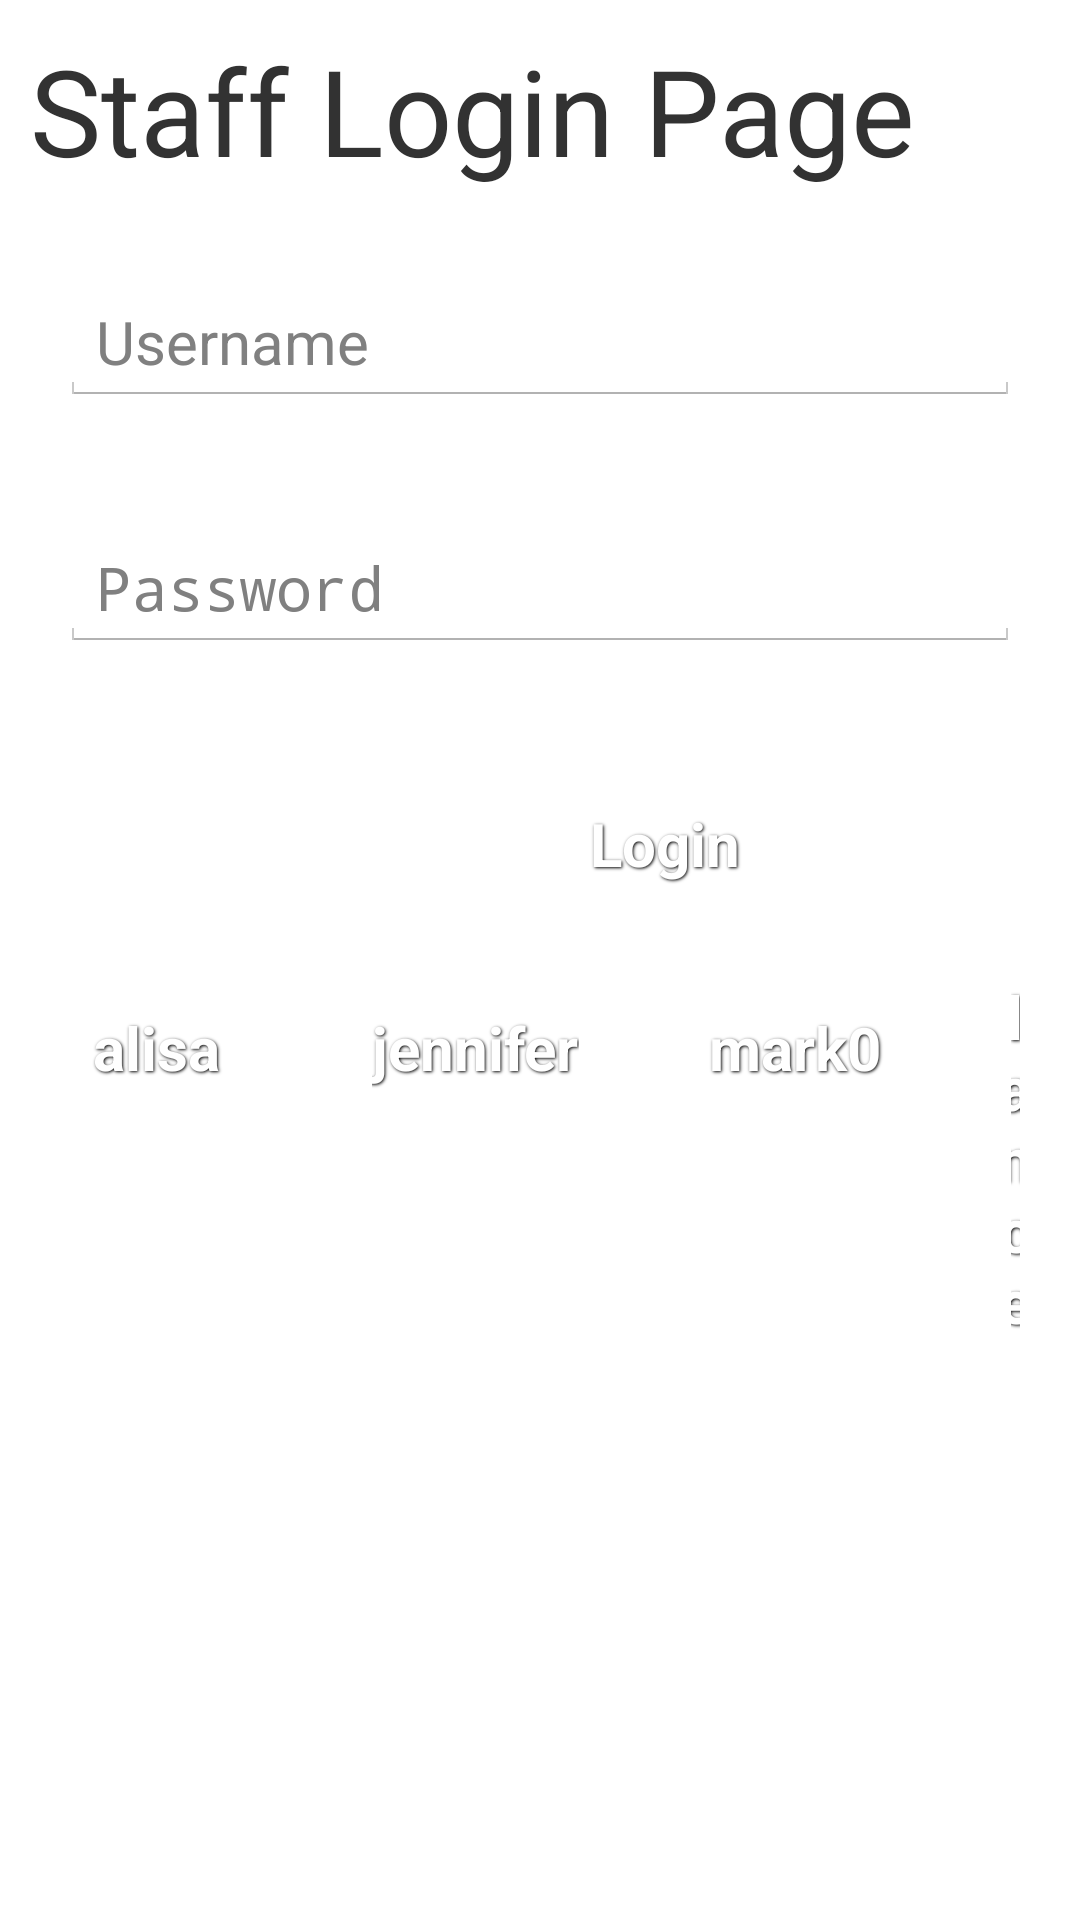

Layout XML and referenced resources for this Android screen:
<!-- AndroidManifest.xml: application theme android:Theme.Holo.Light -->
<!-- res/layout/login.xml -->
<?xml version="1.0" encoding="utf-8"?>
<LinearLayout xmlns:android="http://schemas.android.com/apk/res/android"
              android:layout_width="match_parent"
              android:layout_height="match_parent"
              android:background="#FFFFFF"
              android:orientation="vertical">

    <TextView
        android:padding="10dp"
        android:layout_width="wrap_content"
        android:layout_height="wrap_content"
        android:text="Staff Login Page"
        android:textSize="40sp"/>

    <EditText
        android:id="@+id/UsernameEditText"
        android:layout_width="match_parent"
        android:layout_height="wrap_content"
        android:layout_margin="20dp"
        android:maxLines="1"
        android:maxLength="20"
        android:hint="Username"
        android:textSize="20dp"/>

    <EditText
        android:id="@+id/PasswordEditText"
        android:layout_width="match_parent"
        android:layout_height="wrap_content"
        android:layout_margin="20dp"
        android:hint="Password"
        android:maxLines="1"
        android:maxLength="20"
        android:inputType="textPassword"
        android:textSize="20dp"/>


    <Button
        android:id="@+id/LoginButton"
        style="@style/ButtonText"
        android:layout_width="wrap_content"
        android:layout_height="wrap_content"
        android:layout_gravity="right"
        android:layout_margin="20dp"
        android:ems="10"
        android:background="@drawable/btn_black"
        android:text="Login"
        android:textSize="20dp"/>

    <LinearLayout
        android:layout_width="match_parent"
        android:layout_height="wrap_content"
        android:orientation="horizontal">

        <Button
            android:id="@+id/btnA"
            style="@style/ButtonText"
            android:layout_width="wrap_content"
            android:layout_height="wrap_content"
            android:layout_gravity="right"
            android:layout_margin="20dp"
            android:background="@drawable/btn_black"
            android:text="alisa"
            android:textSize="20dp"/>

        <Button
            android:id="@+id/btnB"
            style="@style/ButtonText"
            android:layout_width="wrap_content"
            android:layout_height="wrap_content"
            android:layout_gravity="right"
            android:layout_margin="20dp"
            android:background="@drawable/btn_black"
            android:text="jennifer"
            android:textSize="20dp"/>

        <Button
            android:id="@+id/btnC"
            style="@style/ButtonText"
            android:layout_width="wrap_content"
            android:layout_height="wrap_content"
            android:layout_gravity="right"
            android:layout_margin="20dp"
            android:background="@drawable/btn_black"
            android:text="mark0"
            android:textSize="20dp"/>

        <Button
            android:id="@+id/btnD"
            style="@style/ButtonText"
            android:layout_width="wrap_content"
            android:layout_height="wrap_content"
            android:layout_gravity="right"
            android:layout_margin="20dp"
            android:background="@drawable/btn_black"
            android:text="lance"
            android:textSize="20dp"/>

        <Button
            android:id="@+id/btnF"
            style="@style/ButtonText"
            android:layout_width="wrap_content"
            android:layout_height="wrap_content"
            android:layout_gravity="right"
            android:layout_margin="20dp"
            android:background="@drawable/btn_black"
            android:text="kelly"
            android:textSize="20dp"/>
        <Button
            android:id="@+id/btnG"
            style="@style/ButtonText"
            android:layout_width="wrap_content"
            android:layout_height="wrap_content"
            android:layout_gravity="right"
            android:layout_margin="20dp"
            android:background="@drawable/btn_black"
            android:text="terence"
            android:textSize="20dp"/>
    </LinearLayout>
</LinearLayout>
<!-- resources referenced by this layout -->
<resources>
  <style name="ButtonText">
          <item name="android:layout_width">fill_parent</item>
          <item name="android:layout_height">wrap_content</item>
          <item name="android:textColor">#ffffff</item>
          <item name="android:gravity">center</item>
          <item name="android:layout_margin">3dp</item>
          <item name="android:textSize">20sp</item>
          <item name="android:textStyle">bold</item>
          <item name="android:shadowColor">#000000</item>
          <item name="android:shadowDx">1</item>
          <item name="android:shadowDy">1</item>
          <item name="android:shadowRadius">2</item>
      </style>
</resources>
